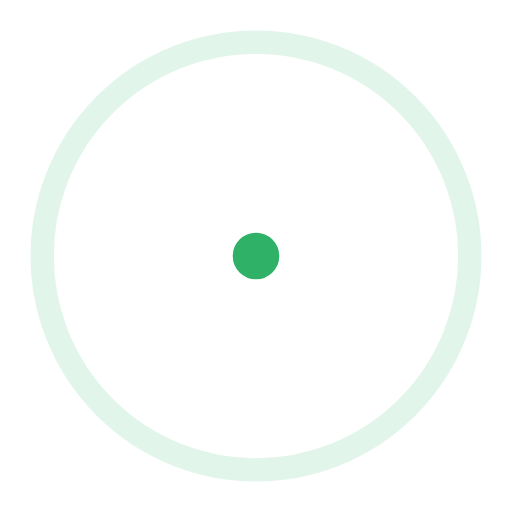
t = 0.00 s
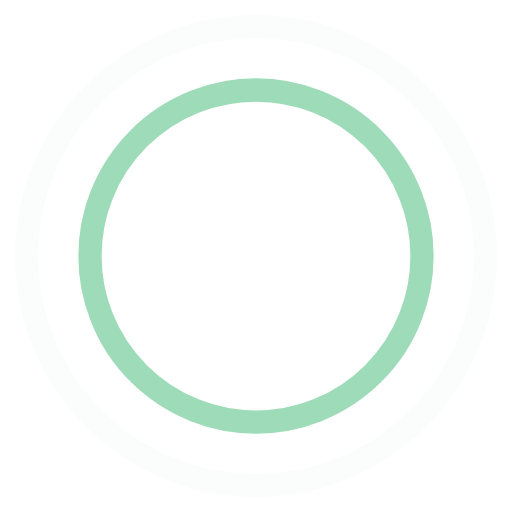
t = 0.45 s
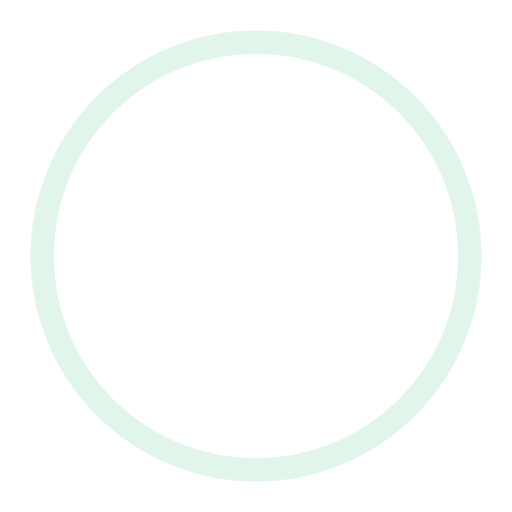
t = 0.90 s
t = 1.35 s: frame unchanged from t = 0.45 s, image omitted

The animated SVG that drew these frames (rendered in a browser with its animation timeline set to each time). Animation: 4 SMIL elements (animate=4); one cycle of 1.80 s, repeats indefinitely.

<!-- By Sam Herbert (@sherb), for everyone. More @ http://goo.gl/7AJzbL -->
<svg width="44" height="44" viewBox="0 0 44 44" xmlns="http://www.w3.org/2000/svg" stroke="#2FB268">
    <g fill="none" fill-rule="evenodd" stroke-width="2">
        <circle cx="22" cy="22" r="1">
            <animate attributeName="r"
                begin="0s" dur="1.8s"
                values="1; 20"
                calcMode="spline"
                keyTimes="0; 1"
                keySplines="0.165, 0.84, 0.44, 1"
                repeatCount="indefinite" />
            <animate attributeName="stroke-opacity"
                begin="0s" dur="1.8s"
                values="1; 0"
                calcMode="spline"
                keyTimes="0; 1"
                keySplines="0.3, 0.61, 0.355, 1"
                repeatCount="indefinite" />
        </circle>
        <circle cx="22" cy="22" r="1">
            <animate attributeName="r"
                begin="-0.9s" dur="1.8s"
                values="1; 20"
                calcMode="spline"
                keyTimes="0; 1"
                keySplines="0.165, 0.84, 0.44, 1"
                repeatCount="indefinite" />
            <animate attributeName="stroke-opacity"
                begin="-0.9s" dur="1.8s"
                values="1; 0"
                calcMode="spline"
                keyTimes="0; 1"
                keySplines="0.3, 0.61, 0.355, 1"
                repeatCount="indefinite" />
        </circle>
    </g>
</svg>
